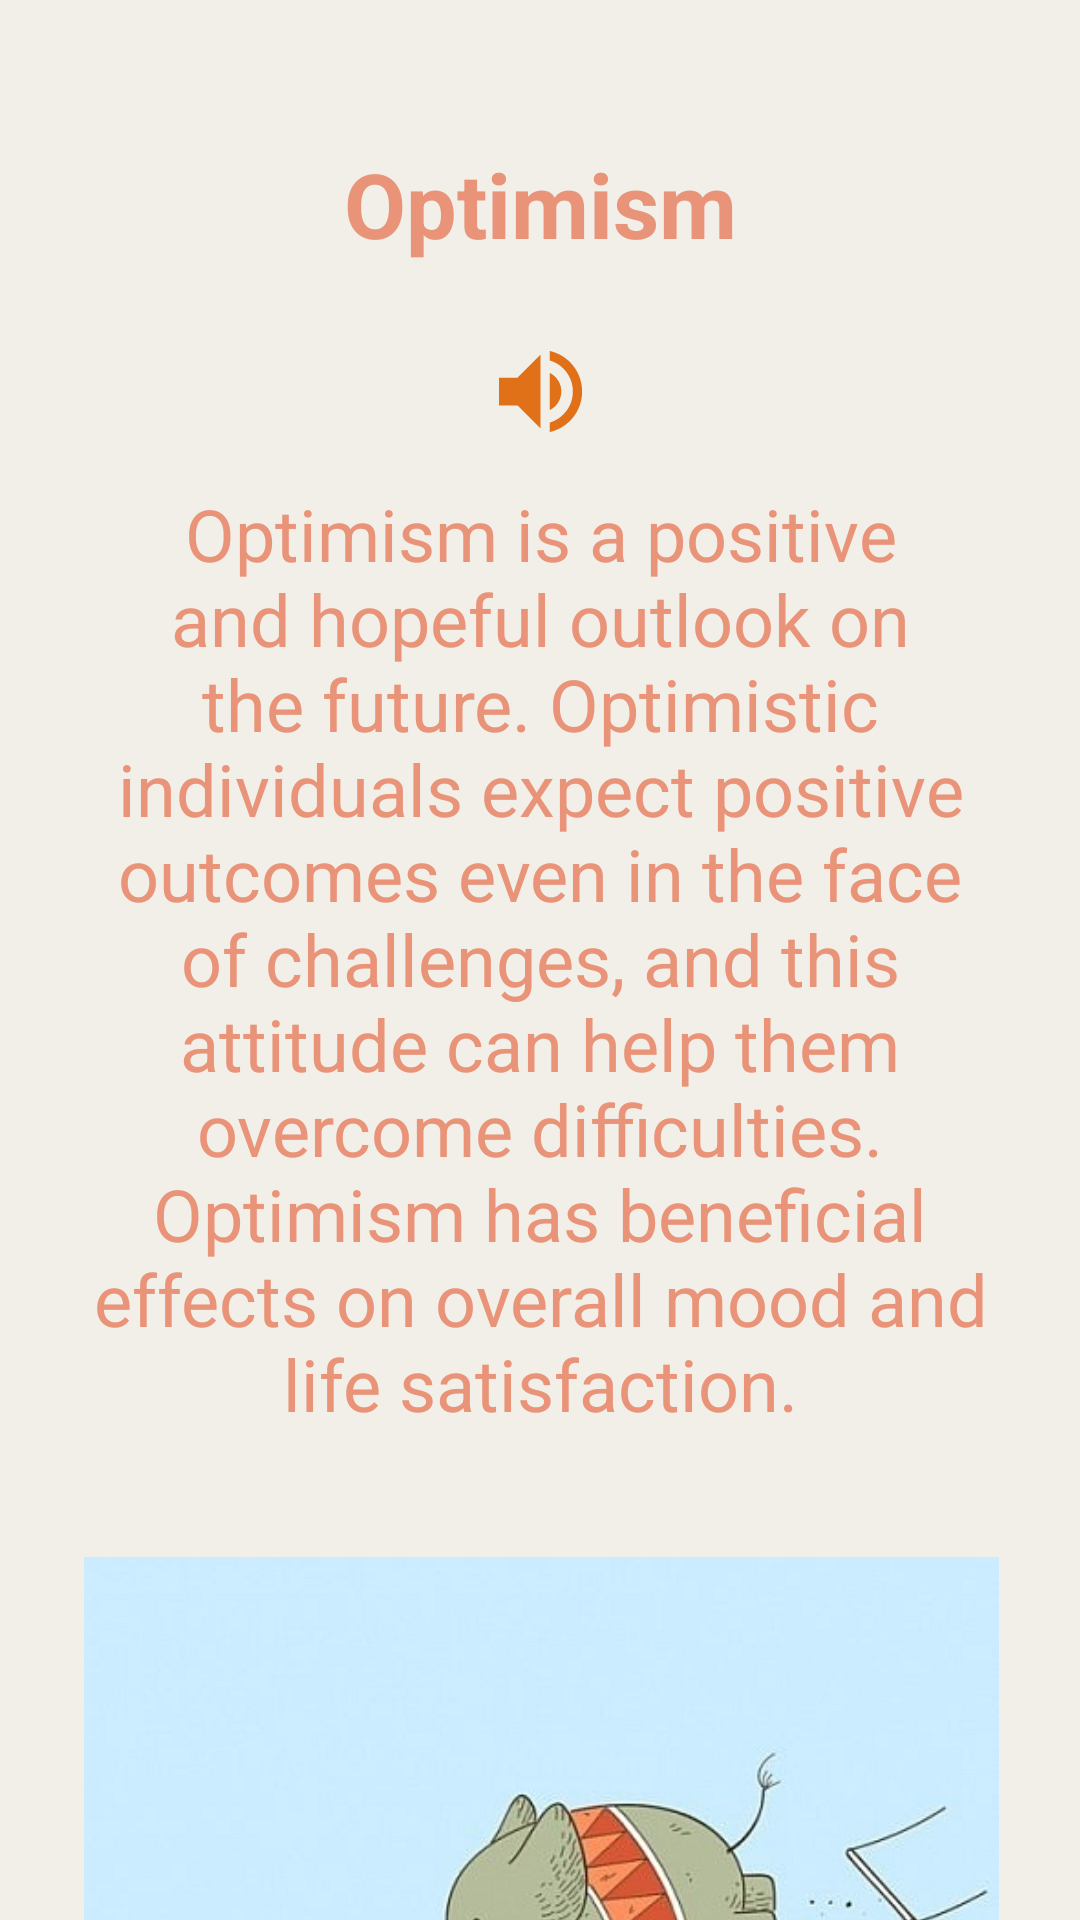

Produce the Android XML layout that renders to this screen, including the resource entries it uses.
<!-- AndroidManifest.xml: application theme Theme.NoEgo.Starting -->
<!-- res/layout/fragment_optimism.xml -->
<?xml version="1.0" encoding="utf-8"?>
<androidx.constraintlayout.widget.ConstraintLayout xmlns:android="http://schemas.android.com/apk/res/android"
    xmlns:tools="http://schemas.android.com/tools"
    android:layout_width="match_parent"
    android:layout_height="match_parent"
    xmlns:app="http://schemas.android.com/apk/res-auto"
    android:background="@color/background"
    tools:context=".OptimismFragment">


    <TextView
        android:id="@+id/textView2"
        android:layout_width="198dp"
        android:layout_height="72dp"
        android:layout_gravity="center_horizontal"
        android:layout_marginTop="32dp"
        android:gravity="center"
        android:text="@string/optimism"
        android:textColor="@color/textColor"
        android:textSize="30sp"
        android:textStyle="bold"
        app:layout_constraintEnd_toEndOf="parent"
        app:layout_constraintStart_toStartOf="parent"
        app:layout_constraintTop_toTopOf="parent" />

    <TextView
        android:id="@+id/tv3"
        android:layout_width="304dp"
        android:layout_height="335dp"
        android:layout_gravity="center"
        android:layout_marginTop="48dp"
        android:gravity="center"
        android:text="@string/optimism_message"
        android:textColor="@color/textColor"
        android:textSize="24dp"
        app:layout_constraintEnd_toEndOf="parent"
        app:layout_constraintStart_toStartOf="parent"
        app:layout_constraintTop_toBottomOf="@+id/textView2" />

    <ImageView
        android:id="@+id/imageView2"
        android:layout_width="367dp"
        android:layout_height="259dp"
        android:layout_marginTop="32dp"
        android:src="@drawable/optimism"
        app:layout_constraintEnd_toEndOf="parent"
        app:layout_constraintStart_toStartOf="parent"
        app:layout_constraintTop_toBottomOf="@+id/tv3" />

    <ImageView
        android:id="@+id/buttonPlaySoundOptimism"
        android:layout_width="42dp"
        android:layout_height="37dp"
        android:layout_marginTop="8dp"
        android:src="@drawable/baseline_volume_up_24"
        app:layout_constraintEnd_toEndOf="@+id/textView2"
        app:layout_constraintStart_toStartOf="@+id/textView2"
        app:layout_constraintTop_toBottomOf="@+id/textView2" />

</androidx.constraintlayout.widget.ConstraintLayout>
<!-- resources referenced by this layout -->
<resources>
  <color name="background">#F2EFE9</color>
  <color name="textColor">#E99378</color>
  <!-- drawable baseline_volume_up_24 (drawable) -->
  <vector xmlns:android="http://schemas.android.com/apk/res/android" android:autoMirrored="true" android:height="24dp" android:tint="#E07119" android:viewportHeight="24" android:viewportWidth="24" android:width="24dp">
        
      <path android:fillColor="@android:color/white" android:pathData="M3,9v6h4l5,5L12,4L7,9L3,9zM16.5,12c0,-1.77 -1.02,-3.29 -2.5,-4.03v8.05c1.48,-0.73 2.5,-2.25 2.5,-4.02zM14,3.23v2.06c2.89,0.86 5,3.54 5,6.71s-2.11,5.85 -5,6.71v2.06c4.01,-0.91 7,-4.49 7,-8.77s-2.99,-7.86 -7,-8.77z"/>
      
  </vector>
  <!-- drawable optimism: jpg bitmap (drawable, 38984 bytes) -->
  <string name="optimism">Optimism</string>
  <string name="optimism_message">Optimism is a positive and hopeful outlook on the future. Optimistic individuals expect positive outcomes even in the face of challenges, and this attitude can help them overcome difficulties. Optimism has beneficial effects on overall mood and life satisfaction.</string>
  <style name="Theme.NoEgo.Starting" parent="Base.Theme.NoEgo">
  
          <item name="windowActionBar">false</item>
          <item name="android:windowNoTitle">true</item>
          <item name="windowSplashScreenBackground">@color/textColor</item>
          <item name="windowSplashScreenAnimatedIcon">@mipmap/ic_noego_logo_round</item>
          <item name="postSplashScreenTheme">@style/Base.Theme.NoEgo</item>
      </style>
  <style name="Base.Theme.NoEgo" parent="Theme.Material3.DayNight.NoActionBar">
          
          
      </style>
</resources>
